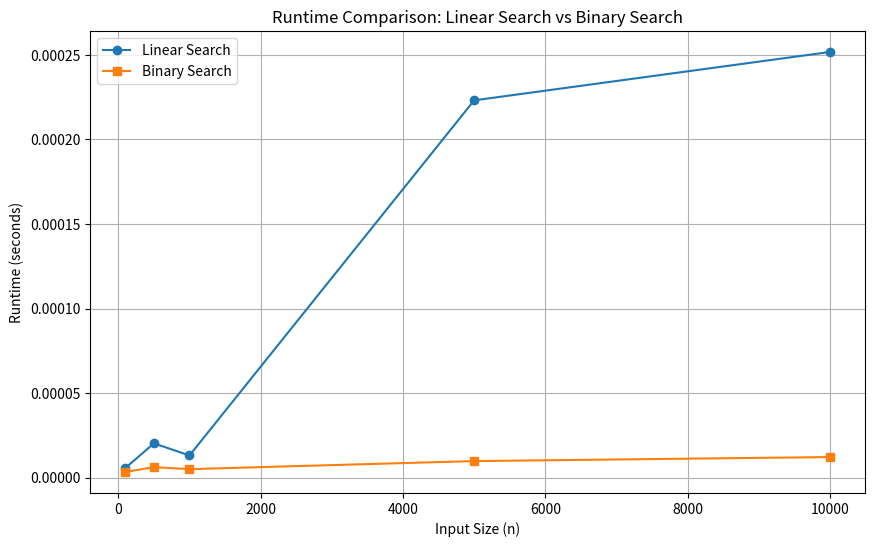

Recreate this plot in Python.
import time
import random
import matplotlib.pyplot as plt

def linear_search(arr, target):
    for i in range(len(arr)):
        if arr[i] == target:
            return i
    return -1

def binary_search(arr, target):
    low , high = 0 , len(arr) - 1
    while low <= high:
        mid = (low + high) // 2
        if arr[mid] == target:
            return mid
        elif arr[mid] < target:
            low = mid + 1
        else:
            high = mid - 1
    return -1

def measure_time(func, arr, target):
    start_time = time.time()
    func(arr, target)
    end_time = time.time()
    return end_time - start_time

input_size = [100,500,1000,5000,10000]
linear_times = []
binary_times = []

for size in input_size:
    arr = [random.randint(1,100000) for _ in range(size)]
    target = random.choice(arr)
    sorted_arr = sorted(arr)

    linear_times.append(measure_time(linear_search, arr, target))
    binary_times.append(measure_time(binary_search, arr , target))

plt.figure(figsize=(10, 6))
plt.plot(input_size, linear_times, label="Linear Search", marker="o")
plt.plot(input_size, binary_times, label="Binary Search", marker="s")
plt.title("Runtime Comparison: Linear Search vs Binary Search")
plt.xlabel("Input Size (n)")
plt.ylabel("Runtime (seconds)")
plt.legend()
plt.grid()
plt.show()
